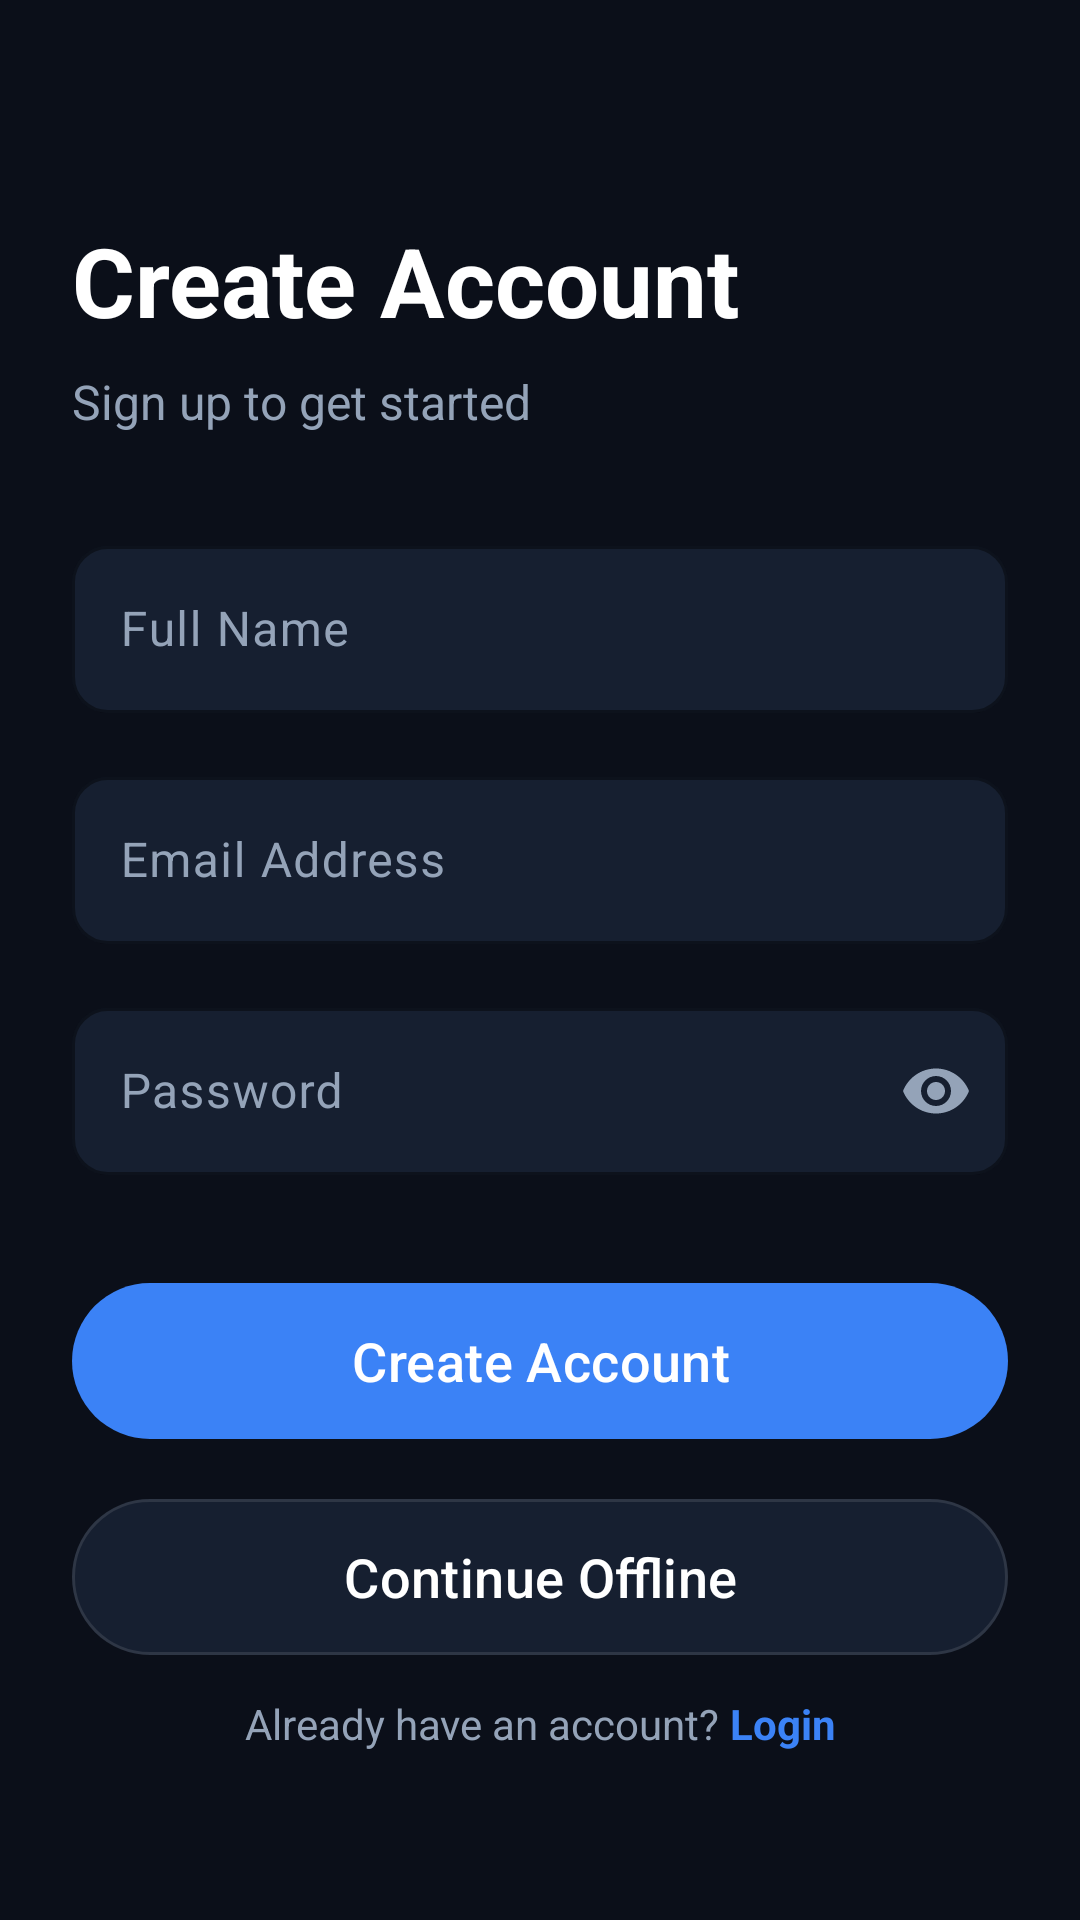

Here is an Android app screen rendered from its layout file. Give the layout XML and the strings, colors and styles it references.
<!-- AndroidManifest.xml: application theme Theme.SosAlerter -->
<!-- res/layout/activity_register.xml -->
<?xml version="1.0" encoding="utf-8"?>
<androidx.constraintlayout.widget.ConstraintLayout xmlns:android="http://schemas.android.com/apk/res/android"
    xmlns:app="http://schemas.android.com/apk/res-auto"
    android:layout_width="match_parent"
    android:layout_height="match_parent"
    android:background="@drawable/main_bg_gradient"
    android:padding="24dp">

    <TextView
        android:id="@+id/tvRegisterTitle"
        android:layout_width="wrap_content"
        android:layout_height="wrap_content"
        android:layout_marginTop="48dp"
        android:text="Create Account"
        android:textColor="@color/white"
        android:textSize="32sp"
        android:textStyle="bold"
        app:layout_constraintStart_toStartOf="parent"
        app:layout_constraintTop_toTopOf="parent" />

    <TextView
        android:id="@+id/tvRegisterSubtitle"
        android:layout_width="wrap_content"
        android:layout_height="wrap_content"
        android:layout_marginTop="8dp"
        android:text="Sign up to get started"
        android:textColor="@color/text_secondary"
        android:textSize="16sp"
        app:layout_constraintStart_toStartOf="parent"
        app:layout_constraintTop_toBottomOf="@id/tvRegisterTitle" />

    <com.google.android.material.textfield.TextInputLayout
        android:id="@+id/tilName"
        android:layout_width="match_parent"
        android:layout_height="wrap_content"
        android:layout_marginTop="32dp"
        android:hint="Full Name"
        app:hintTextColor="@color/text_secondary"
        app:boxStrokeColor="@color/accent_blue"
        app:boxBackgroundColor="@color/card_bg"
        app:boxCornerRadiusTopStart="12dp"
        app:boxCornerRadiusTopEnd="12dp"
        app:boxCornerRadiusBottomStart="12dp"
        app:boxCornerRadiusBottomEnd="12dp"
        app:layout_constraintTop_toBottomOf="@id/tvRegisterSubtitle">

        <com.google.android.material.textfield.TextInputEditText
            android:id="@+id/etName"
            android:layout_width="match_parent"
            android:layout_height="wrap_content"
            android:inputType="textPersonName"
            android:textColor="@color/white" />
    </com.google.android.material.textfield.TextInputLayout>

    <com.google.android.material.textfield.TextInputLayout
        android:id="@+id/tilEmailReg"
        android:layout_width="match_parent"
        android:layout_height="wrap_content"
        android:layout_marginTop="16dp"
        android:hint="Email Address"
        app:hintTextColor="@color/text_secondary"
        app:boxStrokeColor="@color/accent_blue"
        app:boxBackgroundColor="@color/card_bg"
        app:boxCornerRadiusTopStart="12dp"
        app:boxCornerRadiusTopEnd="12dp"
        app:boxCornerRadiusBottomStart="12dp"
        app:boxCornerRadiusBottomEnd="12dp"
        app:layout_constraintTop_toBottomOf="@id/tilName">

        <com.google.android.material.textfield.TextInputEditText
            android:id="@+id/etEmailReg"
            android:layout_width="match_parent"
            android:layout_height="wrap_content"
            android:inputType="textEmailAddress"
            android:textColor="@color/white" />
    </com.google.android.material.textfield.TextInputLayout>

    <com.google.android.material.textfield.TextInputLayout
        android:id="@+id/tilPasswordReg"
        android:layout_width="match_parent"
        android:layout_height="wrap_content"
        android:layout_marginTop="16dp"
        android:hint="Password"
        app:passwordToggleEnabled="true"
        app:passwordToggleTint="@color/text_secondary"
        app:hintTextColor="@color/text_secondary"
        app:boxStrokeColor="@color/accent_blue"
        app:boxBackgroundColor="@color/card_bg"
        app:boxCornerRadiusTopStart="12dp"
        app:boxCornerRadiusTopEnd="12dp"
        app:boxCornerRadiusBottomStart="12dp"
        app:boxCornerRadiusBottomEnd="12dp"
        app:layout_constraintTop_toBottomOf="@id/tilEmailReg">

        <com.google.android.material.textfield.TextInputEditText
            android:id="@+id/etPasswordReg"
            android:layout_width="match_parent"
            android:layout_height="wrap_content"
            android:inputType="textPassword"
            android:textColor="@color/white" />
    </com.google.android.material.textfield.TextInputLayout>

    <com.google.android.material.button.MaterialButton
        android:id="@+id/btnRegister"
        android:layout_width="match_parent"
        android:layout_height="60dp"
        android:layout_marginTop="32dp"
        android:text="Create Account"
        android:textSize="18sp"
        app:backgroundTint="@color/accent_blue"
        app:cornerRadius="30dp"
        app:layout_constraintTop_toBottomOf="@id/tilPasswordReg" />

    <com.google.android.material.button.MaterialButton
        android:id="@+id/btnContinueOffline"
        android:layout_width="match_parent"
        android:layout_height="60dp"
        android:layout_marginTop="12dp"
        android:text="Continue Offline"
        android:textSize="18sp"
        app:backgroundTint="@color/card_bg"
        android:textColor="@color/white"
        app:strokeColor="@color/glass_white"
        app:strokeWidth="1dp"
        app:cornerRadius="30dp"
        app:layout_constraintTop_toBottomOf="@id/btnRegister" />

    <LinearLayout
        android:layout_width="wrap_content"
        android:layout_height="wrap_content"
        android:layout_marginBottom="32dp"
        android:orientation="horizontal"
        app:layout_constraintBottom_toBottomOf="parent"
        app:layout_constraintEnd_toEndOf="parent"
        app:layout_constraintStart_toStartOf="parent">

        <TextView
            android:layout_width="wrap_content"
            android:layout_height="wrap_content"
            android:text="Already have an account? "
            android:textColor="@color/text_secondary" />

        <TextView
            android:id="@+id/tvLogin"
            android:layout_width="wrap_content"
            android:layout_height="wrap_content"
            android:text="Login"
            android:textColor="@color/accent_blue"
            android:textStyle="bold" />
    </LinearLayout>

</androidx.constraintlayout.widget.ConstraintLayout>
<!-- resources referenced by this layout -->
<resources>
  <color name="accent_blue">#3B82F6</color>
  <color name="card_bg">#161F30</color>
  <color name="glass_white">#1AFFFFFF</color>
  <color name="text_secondary">#94A3B8</color>
  <color name="white">#FFFFFFFF</color>
  <style name="Theme.SosAlerter" parent="Theme.Material3.DayNight.NoActionBar">
          <item name="colorPrimary">@color/m3_primary</item>
          <item name="colorPrimaryContainer">@color/m3_primary_container</item>
          <item name="colorOnPrimary">@color/m3_on_primary</item>
          <item name="colorOnPrimaryContainer">@color/m3_on_primary_container</item>
          <item name="colorSurface">@color/m3_surface</item>
          <item name="colorOnSurface">@color/m3_on_surface</item>
          <item name="colorSurfaceVariant">@color/m3_surface_variant</item>
          <item name="colorOnSurfaceVariant">@color/m3_on_surface_variant</item>
          <item name="colorOutline">@color/m3_outline</item>
  
          <item name="android:statusBarColor">@color/midnight_blue</item>
          <item name="android:navigationBarColor">@color/midnight_dark</item>
          <item name="android:windowBackground">@color/midnight_dark</item>
      </style>
  <color name="m3_primary">#FF5B60</color>
  <color name="m3_primary_container">#3E1012</color>
  <color name="m3_on_primary">#FFFFFF</color>
  <color name="m3_on_primary_container">#FFDAD7</color>
  <color name="m3_surface">#161F30</color>
  <color name="m3_on_surface">#F8FAFC</color>
  <color name="m3_surface_variant">#222D42</color>
  <color name="m3_on_surface_variant">#94A3B8</color>
  <color name="m3_outline">#414856</color>
  <color name="midnight_blue">#0F172A</color>
  <color name="midnight_dark">#0B0F19</color>
</resources>
